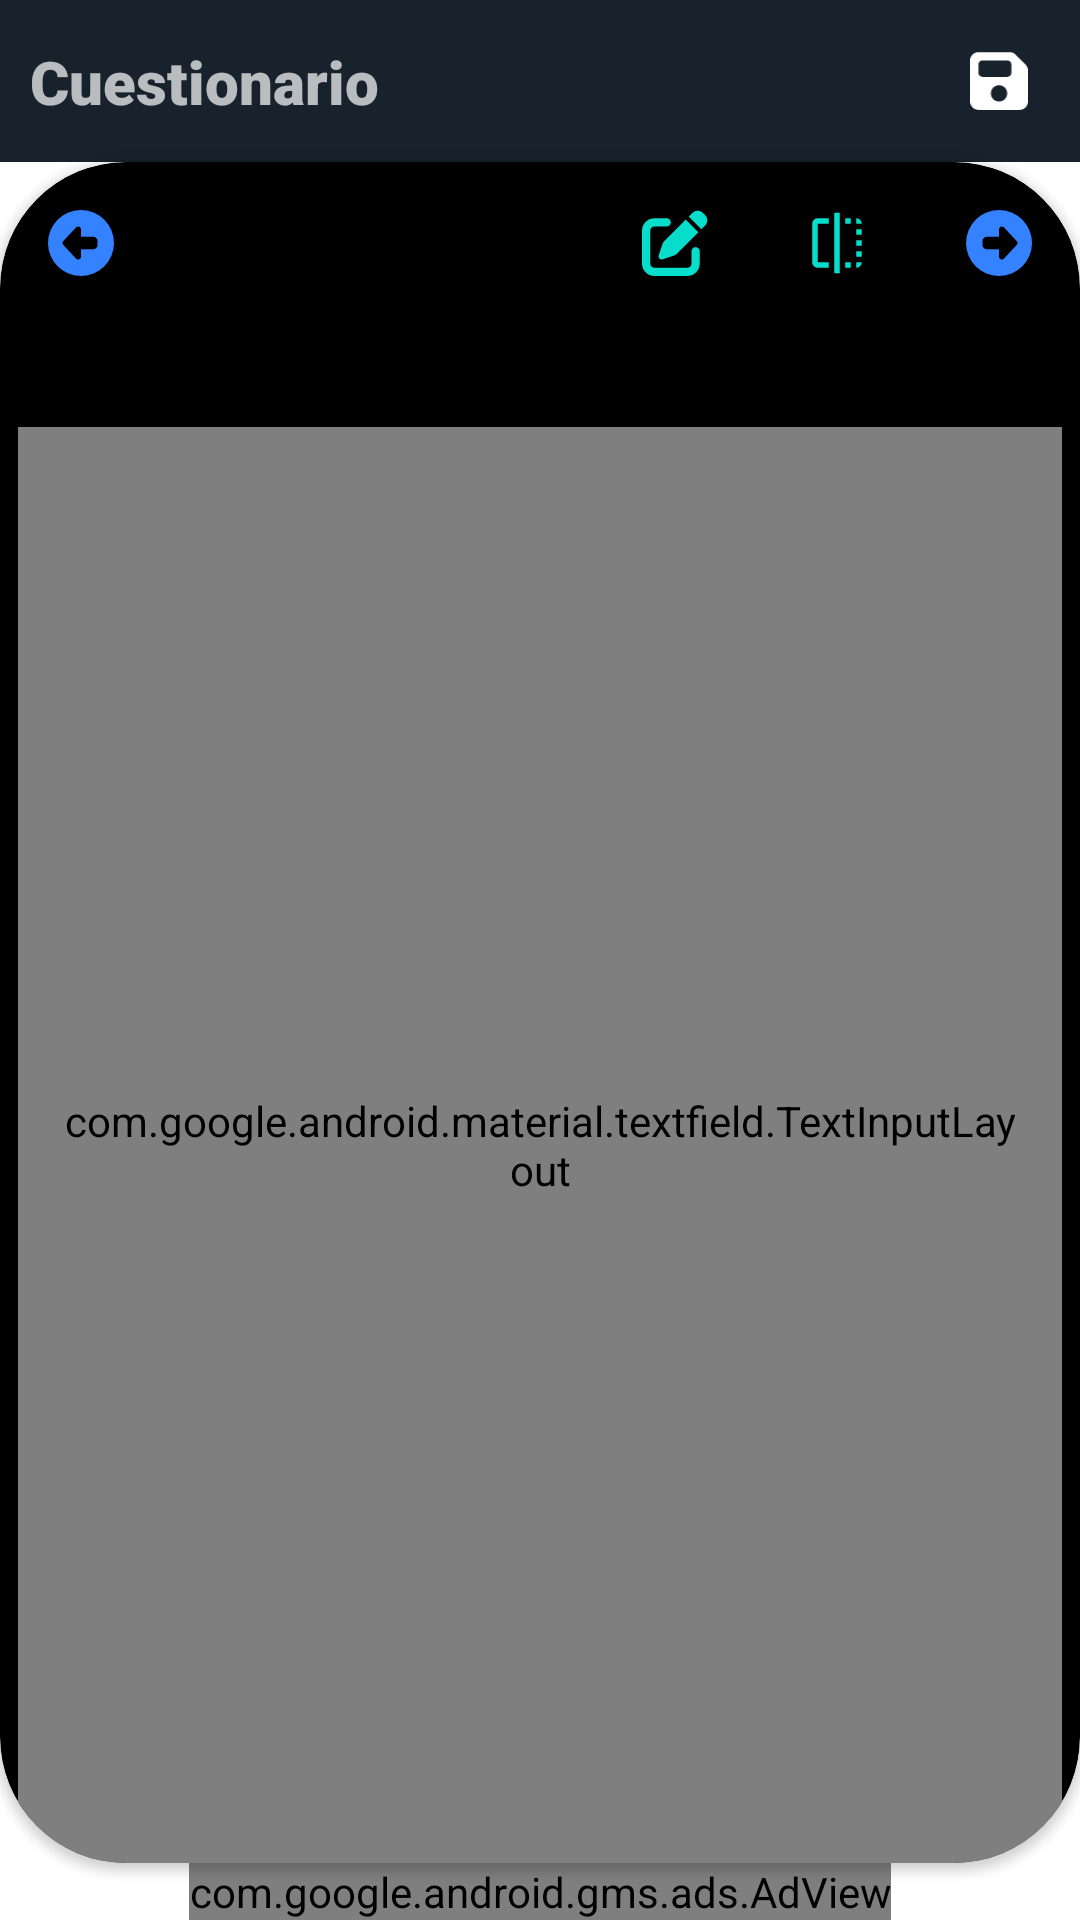

Reconstruct the res/layout file that produces this screen, plus the resources it refers to.
<!-- AndroidManifest.xml: application theme android:Theme.Translucent.NoTitleBar -->
<!-- res/layout/activity_repasar_guia.xml -->
<?xml version="1.0" encoding="utf-8"?>

<androidx.constraintlayout.widget.ConstraintLayout xmlns:android="http://schemas.android.com/apk/res/android"
    xmlns:app="http://schemas.android.com/apk/res-auto"
    xmlns:tools="http://schemas.android.com/tools"
    android:layout_width="match_parent"
    android:layout_height="match_parent"
    tools:context="com.jonathanev.review.UI.View.ActivityRepasarGuia">

    <include
        android:id="@+id/barra_superior_regreso"
        layout="@layout/barra_superior_back"
        android:layout_width="match_parent"
        android:layout_height="wrap_content" />

    <androidx.cardview.widget.CardView
        android:id="@+id/cvPregResp"
        android:layout_width="0dp"
        android:layout_height="0dp"
        android:elevation="8dp"
        app:cardCornerRadius="42dp"
        app:layout_constraintBottom_toTopOf="@+id/adView"
        app:layout_constraintEnd_toEndOf="parent"
        app:layout_constraintStart_toStartOf="parent"
        app:layout_constraintTop_toBottomOf="@+id/barra_superior_regreso">

        <LinearLayout
            android:id="@+id/layoutContent"
            android:layout_width="match_parent"
            android:layout_height="match_parent"
            android:orientation="vertical">

            <LinearLayout
                android:layout_width="match_parent"
                android:layout_height="wrap_content"
                android:orientation="vertical">

                <FrameLayout
                    android:layout_width="match_parent"
                    android:layout_height="wrap_content">

                    <FrameLayout
                        android:id="@+id/btnPrevious"
                        android:layout_width="34dp"
                        android:layout_height="34dp"
                        android:layout_margin="10dp"
                        android:padding="6dp">

                        <ImageView
                            android:layout_width="match_parent"
                            android:layout_height="match_parent"
                            android:background="?android:attr/selectableItemBackgroundBorderless"
                            android:src="@drawable/ic_circle_left_right"
                            tools:ignore="ContentDescription" />
                    </FrameLayout>

                    <LinearLayout
                        android:layout_width="match_parent"
                        android:layout_height="match_parent"
                        android:gravity="end"
                        android:orientation="horizontal">

                        <ImageView
                            android:id="@+id/imgvEdit"
                            android:layout_width="34dp"
                            android:layout_height="34dp"
                            android:layout_margin="10dp"
                            android:background="?android:attr/selectableItemBackgroundBorderless"
                            android:padding="6dp"
                            android:src="@drawable/ic_edit"
                            tools:ignore="ContentDescription" />

                        <ImageView
                            android:id="@+id/btnPregResp"
                            android:layout_width="34dp"
                            android:layout_height="34dp"
                            android:layout_margin="10dp"
                            android:background="?android:attr/selectableItemBackgroundBorderless"
                            android:padding="6dp"
                            android:src="@drawable/ic_preg_resp"
                            tools:ignore="ContentDescription" />

                        <ImageView
                            android:id="@+id/btnNext"
                            android:layout_width="34dp"
                            android:layout_height="34dp"
                            android:layout_margin="10dp"
                            android:background="?android:attr/selectableItemBackgroundBorderless"
                            android:rotationY="180"
                            android:padding="6dp"
                            android:src="@drawable/ic_circle_left_right"
                            tools:ignore="ContentDescription" />
                    </LinearLayout>

                </FrameLayout>

            </LinearLayout>

            <TextView
                android:id="@+id/lblPregResp"
                android:layout_width="match_parent"
                android:layout_height="wrap_content"
                android:gravity="center_horizontal"
                android:text="Pregunta"
                android:textColor="@color/black"
                android:textSize="18sp"
                android:textStyle="bold" />

            <FrameLayout
                android:id="@+id/flContenidoPregResp"
                android:layout_width="match_parent"
                android:layout_height="match_parent">

                <com.google.android.material.textfield.TextInputLayout
                    android:id="@+id/tilContenidoPregResp"
                    android:layout_width="match_parent"
                    android:layout_height="match_parent"
                    android:layout_marginStart="6dp"
                    android:layout_marginTop="10dp"
                    android:layout_marginEnd="6dp"
                    android:hint="@string/lblCuestionario"
                    android:labelFor="@+id/tvContenidoPregResp"
                    android:padding="15dp"
                    android:visibility="visible"
                    app:endIconMode="clear_text">

                    <com.google.android.material.textfield.TextInputEditText
                        android:id="@+id/etPregResp"
                        android:layout_width="match_parent"
                        android:layout_height="match_parent"
                        android:autofillHints="testHint"
                        android:background="@android:color/transparent"
                        android:focusable="false"
                        android:gravity="top"
                        android:inputType="text|textMultiLine"
                        android:scrollbars="vertical"
                        android:textSize="18sp" />
                </com.google.android.material.textfield.TextInputLayout>

                <com.davemorrissey.labs.subscaleview.SubsamplingScaleImageView
                    android:id="@+id/ivImagen"
                    android:layout_width="match_parent"
                    android:layout_height="match_parent"
                    android:layout_margin="20dp"
                    android:visibility="gone" />
            </FrameLayout>
        </LinearLayout>
    </androidx.cardview.widget.CardView>

    
    
    <com.google.android.gms.ads.AdView xmlns:ads="http://schemas.android.com/apk/res-auto"
        android:id="@+id/adView"
        android:layout_width="wrap_content"
        android:layout_height="wrap_content"
        android:layout_alignParentBottom="true"
        android:layout_centerHorizontal="true"
        android:layout_marginTop="10dp"
        ads:adSize="BANNER"
        ads:adUnitId="ca-app-pub-3940256099942544/6300978111"
        ads:layout_constraintBottom_toBottomOf="parent"
        ads:layout_constraintEnd_toEndOf="parent"
        ads:layout_constraintStart_toStartOf="parent" />
</androidx.constraintlayout.widget.ConstraintLayout>
<!-- res/layout/barra_superior_back.xml (included above) -->
<?xml version="1.0" encoding="utf-8"?>
<androidx.appcompat.widget.Toolbar xmlns:android="http://schemas.android.com/apk/res/android"
    xmlns:app="http://schemas.android.com/apk/res-auto"
    xmlns:tools="http://schemas.android.com/tools"
    android:id="@+id/barrasuperior"
    android:layout_width="match_parent"
    android:layout_height="?attr/actionBarSize"
    android:background="@color/contents"
    android:theme="@style/ThemeOverlay.AppCompat.Dark.ActionBar">

    <androidx.constraintlayout.widget.ConstraintLayout
        android:layout_width="match_parent"
        android:layout_height="match_parent">

        <ImageView
            android:id="@+id/imgvBack"
            android:layout_width="wrap_content"
            android:layout_height="match_parent"
            android:background="?android:attr/selectableItemBackgroundBorderless"
            android:src="@drawable/ic_back"
            app:layout_constraintBottom_toBottomOf="parent"
            app:layout_constraintStart_toStartOf="parent"
            app:layout_constraintTop_toTopOf="parent"
            tools:ignore="ContentDescription" />

        <TextView
            android:id="@+id/tvTituloToolbar"
            android:layout_width="0dp"
            android:layout_height="wrap_content"
            android:layout_marginStart="10dp"
            android:layout_marginEnd="10dp"
            android:fontFamily="sans-serif-black"
            android:textSize="@dimen/texto"
            android:textStyle="bold"
            app:layout_constraintBottom_toBottomOf="parent"
            app:layout_constraintEnd_toStartOf="@+id/imgvSave"
            app:layout_constraintStart_toEndOf="@+id/imgvBack"
            app:layout_constraintTop_toTopOf="parent"
            tools:text="@string/tvTituloToolbar" />

        <ImageView
            android:id="@+id/imgvSave"
            android:layout_width="34dp"
            android:layout_height="34dp"
            android:layout_gravity="end"
            android:layout_margin="10dp"
            android:layout_weight="1"
            android:background="?android:attr/selectableItemBackgroundBorderless"
            android:padding="6dp"
            android:src="@drawable/ic_save"
            app:layout_constraintBottom_toBottomOf="parent"
            app:layout_constraintEnd_toEndOf="parent"
            app:layout_constraintTop_toTopOf="parent"
            tools:ignore="ContentDescription" />
    </androidx.constraintlayout.widget.ConstraintLayout>
</androidx.appcompat.widget.Toolbar>
<!-- resources referenced by this layout -->
<resources>
  <color name="black">#FF000000</color>
  <color name="contents">#18222C</color>
  <dimen name="texto">20sp</dimen>
  <!-- drawable ic_circle_left_right (drawable) -->
  <vector xmlns:android="http://schemas.android.com/apk/res/android"
      android:width="16dp"
      android:height="16dp"
      android:viewportWidth="512"
      android:viewportHeight="512">
    <path
        android:pathData="M512,256A256,256 0,1 0,0 256a256,256 0,1 0,512 0zM217.4,376.9L117.5,269.8c-3.5,-3.8 -5.5,-8.7 -5.5,-13.8s2,-10.1 5.5,-13.8l99.9,-107.1c4.2,-4.5 10.1,-7.1 16.3,-7.1c12.3,0 22.3,10 22.3,22.3l0,57.7 96,0c17.7,0 32,14.3 32,32l0,32c0,17.7 -14.3,32 -32,32l-96,0 0,57.7c0,12.3 -10,22.3 -22.3,22.3c-6.2,0 -12.1,-2.6 -16.3,-7.1z"
        android:fillColor="#3482FF" />
  </vector>
  <!-- drawable ic_edit (drawable) -->
  <vector xmlns:android="http://schemas.android.com/apk/res/android"
      android:width="16dp"
      android:height="16dp"
      android:viewportWidth="512"
      android:viewportHeight="512">
    <path
        android:fillColor="@color/icons"
        android:pathData="M471.6,21.7c-21.9,-21.9 -57.3,-21.9 -79.2,0L362.3,51.7l97.9,97.9 30.1,-30.1c21.9,-21.9 21.9,-57.3 0,-79.2L471.6,21.7zM172.4,241.7c-6.1,6.1 -10.8,13.6 -13.5,21.9l-29.6,88.8c-2.9,8.6 -0.6,18.1 5.8,24.6s15.9,8.7 24.6,5.8l88.8,-29.6c8.2,-2.7 15.7,-7.4 21.9,-13.5L437.7,172.3 339.7,74.3 172.4,241.7zM96,64C43,64 0,107 0,160L0,416c0,53 43,96 96,96L352,512c53,0 96,-43 96,-96L448,320c0,-17.7 -14.3,-32 -32,-32s-32,14.3 -32,32v96c0,17.7 -14.3,32 -32,32L96,448c-17.7,0 -32,-14.3 -32,-32L64,160c0,-17.7 14.3,-32 32,-32h96c17.7,0 32,-14.3 32,-32s-14.3,-32 -32,-32L96,64z"/>
  </vector>
  <!-- drawable ic_preg_resp (drawable) -->
  <vector xmlns:android="http://schemas.android.com/apk/res/android"
      android:width="24dp"
      android:height="24dp"
      android:viewportWidth="24"
      android:viewportHeight="24">
      <path
          android:fillColor="@color/icons"
          android:pathData="M15,21h2v-2h-2v2zM19,9h2L21,7h-2v2zM3,5v14c0,1.1 0.9,2 2,2h4v-2L5,19L5,5h4L9,3L5,3c-1.1,0 -2,0.9 -2,2zM19,3v2h2c0,-1.1 -0.9,-2 -2,-2zM11,23h2L13,1h-2v22zM19,17h2v-2h-2v2zM15,5h2L17,3h-2v2zM19,13h2v-2h-2v2zM19,21c1.1,0 2,-0.9 2,-2h-2v2z" />
  </vector>
  <!-- drawable ic_save (drawable) -->
  <vector xmlns:android="http://schemas.android.com/apk/res/android"
      android:width="14dp"
      android:height="16dp"
      android:viewportWidth="448"
      android:viewportHeight="512">
    <path
        android:fillColor="@color/white"
        android:pathData="M64,32C28.7,32 0,60.7 0,96L0,416c0,35.3 28.7,64 64,64L384,480c35.3,0 64,-28.7 64,-64L448,173.3c0,-17 -6.7,-33.3 -18.7,-45.3L352,50.7C340,38.7 323.7,32 306.7,32L64,32zM64,128c0,-17.7 14.3,-32 32,-32L288,96c17.7,0 32,14.3 32,32v64c0,17.7 -14.3,32 -32,32L96,224c-17.7,0 -32,-14.3 -32,-32L64,128zM224,288a64,64 0,1 1,0 128,64 64,0 1,1 0,-128z"/>
  </vector>
  <string name="lblCuestionario">Escribe aquí</string>
  <string name="tvTituloToolbar">Cuestionario</string>
  <color name="icons">#06DECB</color>
  <color name="white">#FFFFFFFF</color>
</resources>
